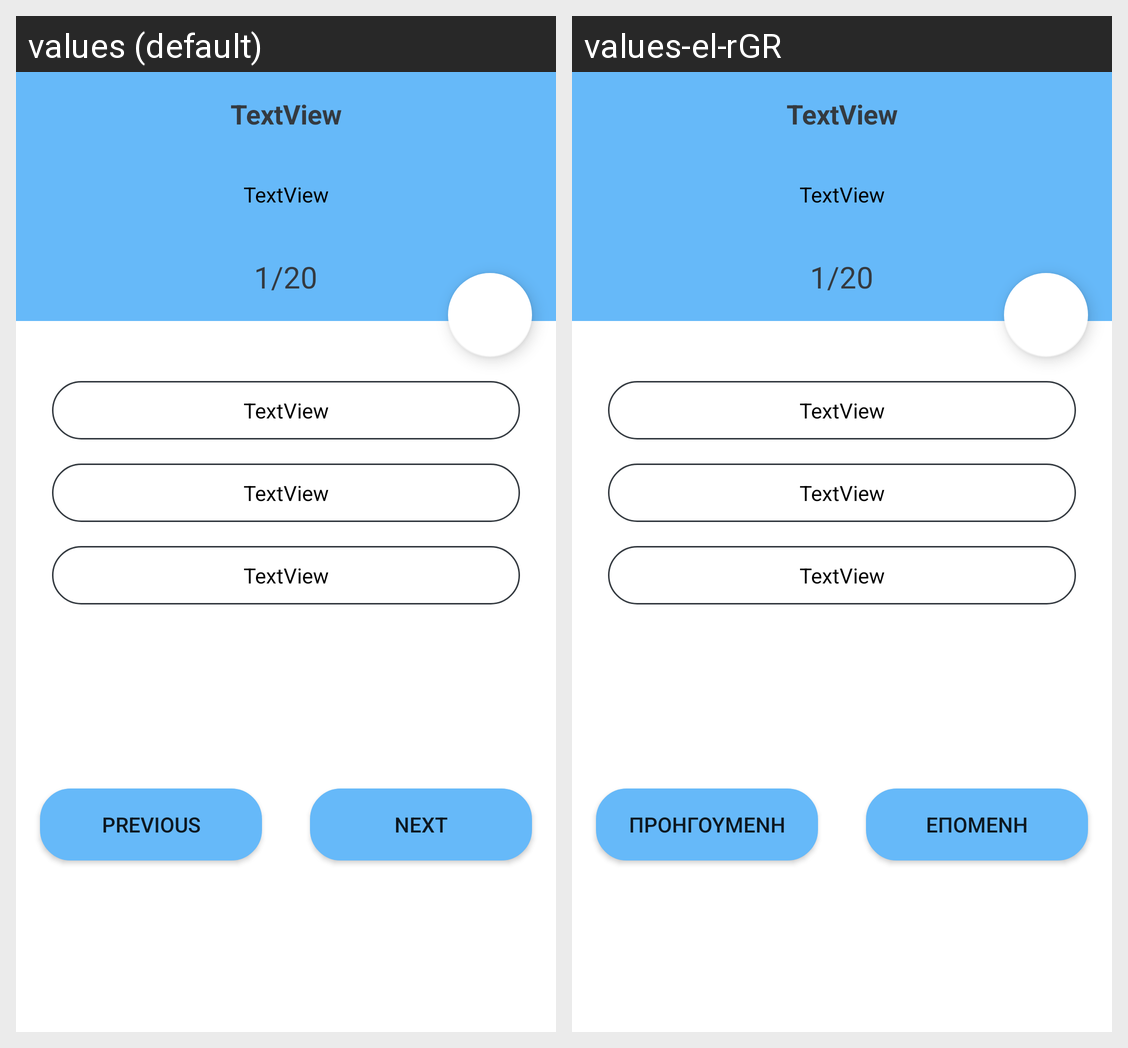

The Android screen above is rendered under two locales of the same app. Produce the string resources it draws, with the default and per-locale values.
Android screen res/layout/activity_test_question.xml rendered under 2 locales, left to right: values (default), values-el-rGR. Device: Nexus 5 (rendered at 1080×1920; each locale shown at half size, 540×960, under a caption strip naming it); theme AppTheme.
Strings drawn on this screen, with the default value and each locale's value (text and hints the layout hard-codes, and strings that could not be matched under every locale, appear in the picture but are not listed):

text_view
  values: TextView
  values-el-rGR: TextView

out_of_twenty
  values: 1/20
  values-el-rGR: 1/20

previous
  values: Previous
  values-el-rGR: Προηγουμενη

next
  values: Next
  values-el-rGR: Επομενη
